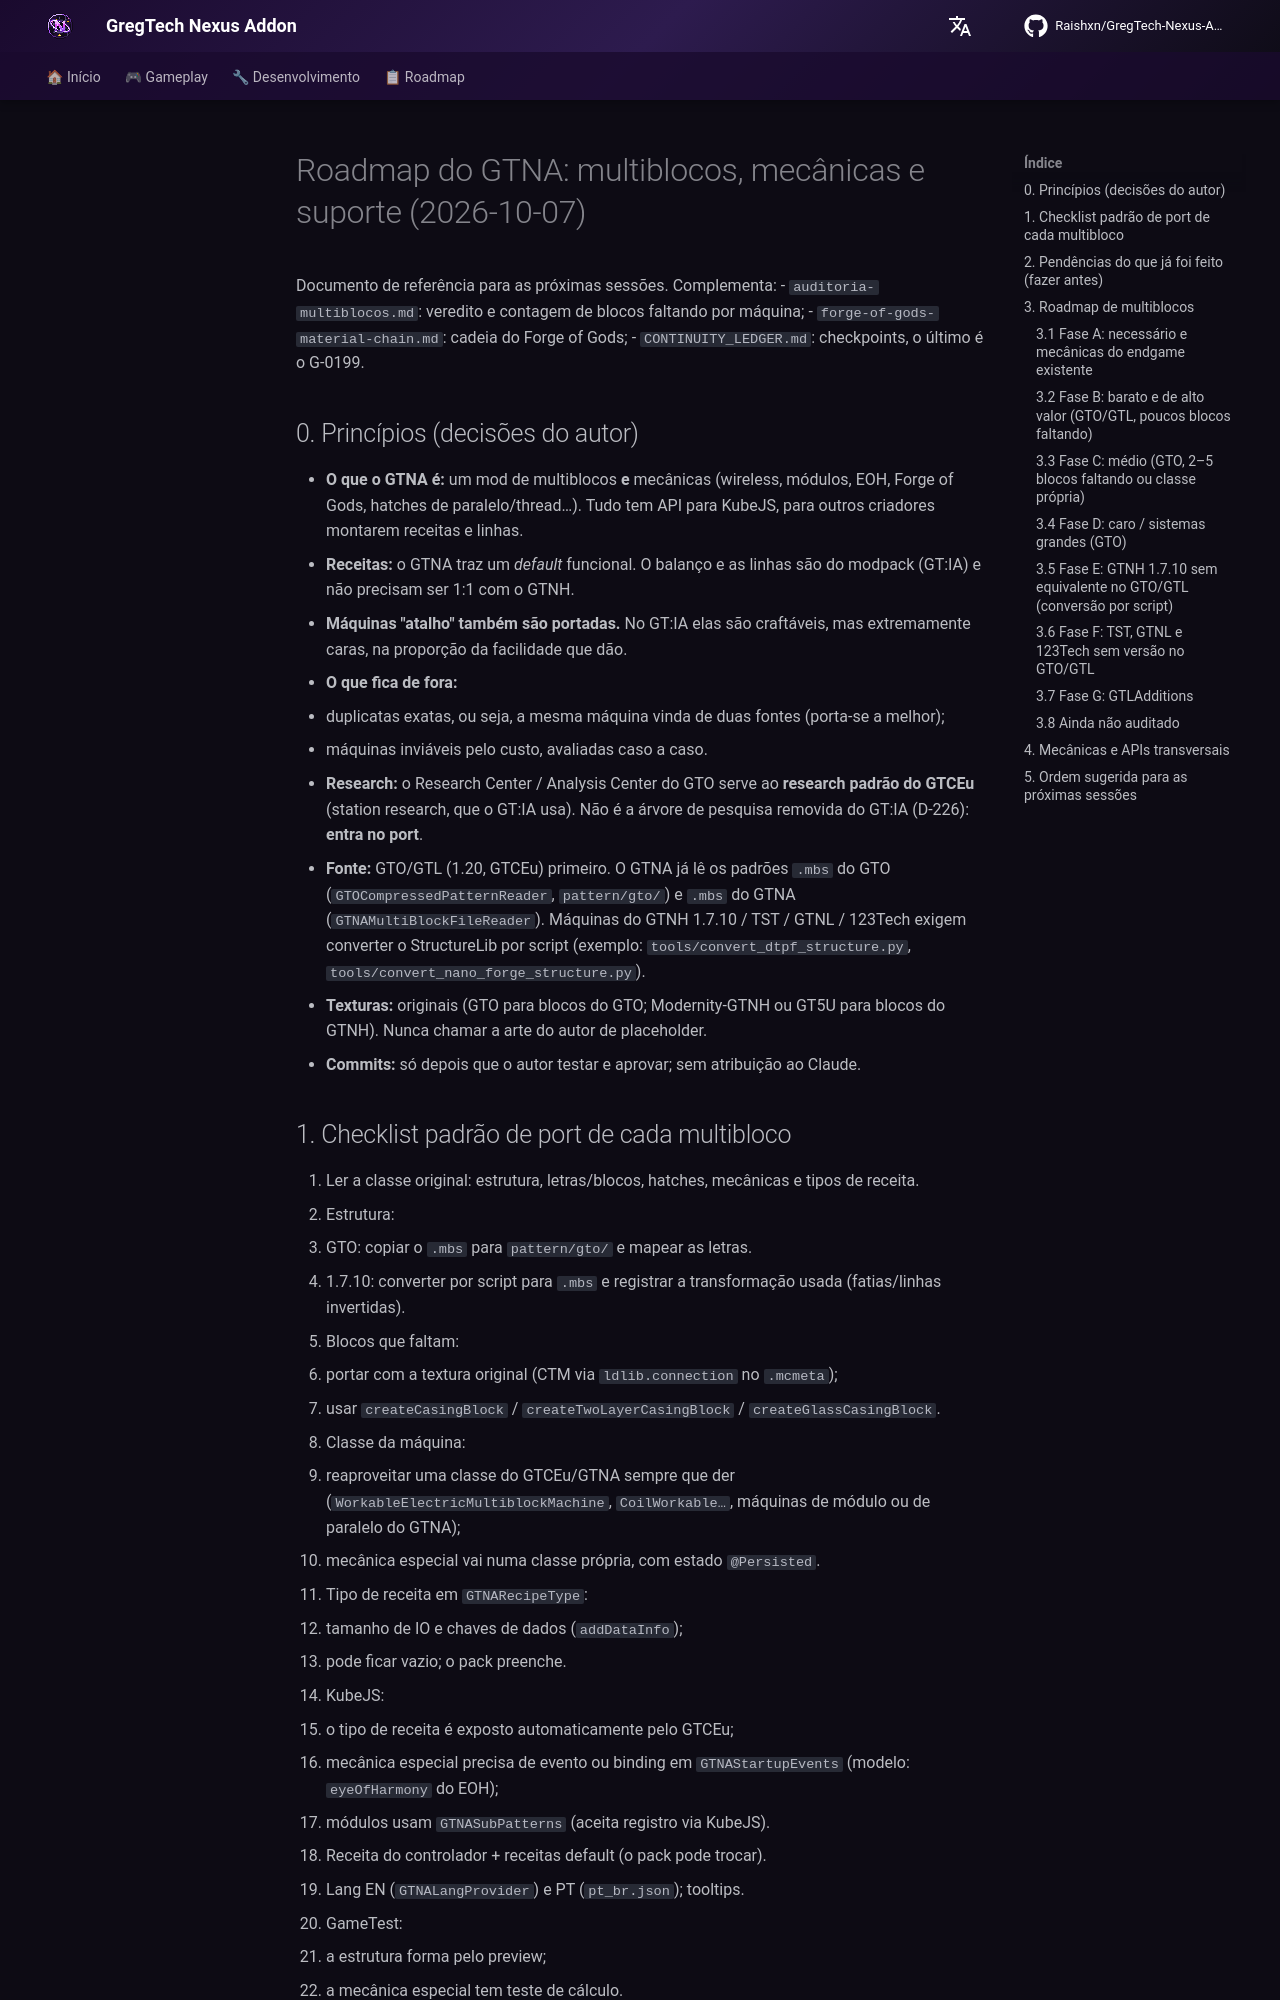

repository: Raishxn/GregTech-Nexus-Addon · page: roadmap/ROADMAP-multiblocos/index.html · generator: mkdocs

# Roadmap do GTNA: multiblocos, mecânicas e suporte (2026-10-07)

Documento de referência para as próximas sessões. Complementa:
- `auditoria-multiblocos.md`: veredito e contagem de blocos faltando por máquina;
- `forge-of-gods-material-chain.md`: cadeia do Forge of Gods;
- `CONTINUITY_LEDGER.md`: checkpoints, o último é o G-0199.

## 0. Princípios (decisões do autor)

- **O que o GTNA é:** um mod de multiblocos **e** mecânicas (wireless, módulos, EOH, Forge of Gods, hatches de paralelo/thread…). Tudo tem API para KubeJS, para outros criadores montarem receitas e linhas.
- **Receitas:** o GTNA traz um *default* funcional. O balanço e as linhas são do modpack (GT:IA) e não precisam ser 1:1 com o GTNH.
- **Máquinas "atalho" também são portadas.** No GT:IA elas são craftáveis, mas extremamente caras, na proporção da facilidade que dão.
- **O que fica de fora:**
  - duplicatas exatas, ou seja, a mesma máquina vinda de duas fontes (porta-se a melhor);
  - máquinas inviáveis pelo custo, avaliadas caso a caso.
- **Research:** o Research Center / Analysis Center do GTO serve ao **research padrão do GTCEu** (station research, que o GT:IA usa). Não é a árvore de pesquisa removida do GT:IA (D-226): **entra no port**.
- **Fonte:** GTO/GTL (1.20, GTCEu) primeiro. O GTNA já lê os padrões `.mbs` do GTO (`GTOCompressedPatternReader`, `pattern/gto/`) e `.mbs` do GTNA (`GTNAMultiBlockFileReader`). Máquinas do GTNH 1.7.10 / TST / GTNL / 123Tech exigem converter o StructureLib por script (exemplo: `tools/convert_dtpf_structure.py`, `tools/convert_nano_forge_structure.py`).
- **Texturas:** originais (GTO para blocos do GTO; Modernity-GTNH ou GT5U para blocos do GTNH). Nunca chamar a arte do autor de placeholder.
- **Commits:** só depois que o autor testar e aprovar; sem atribuição ao Claude.
